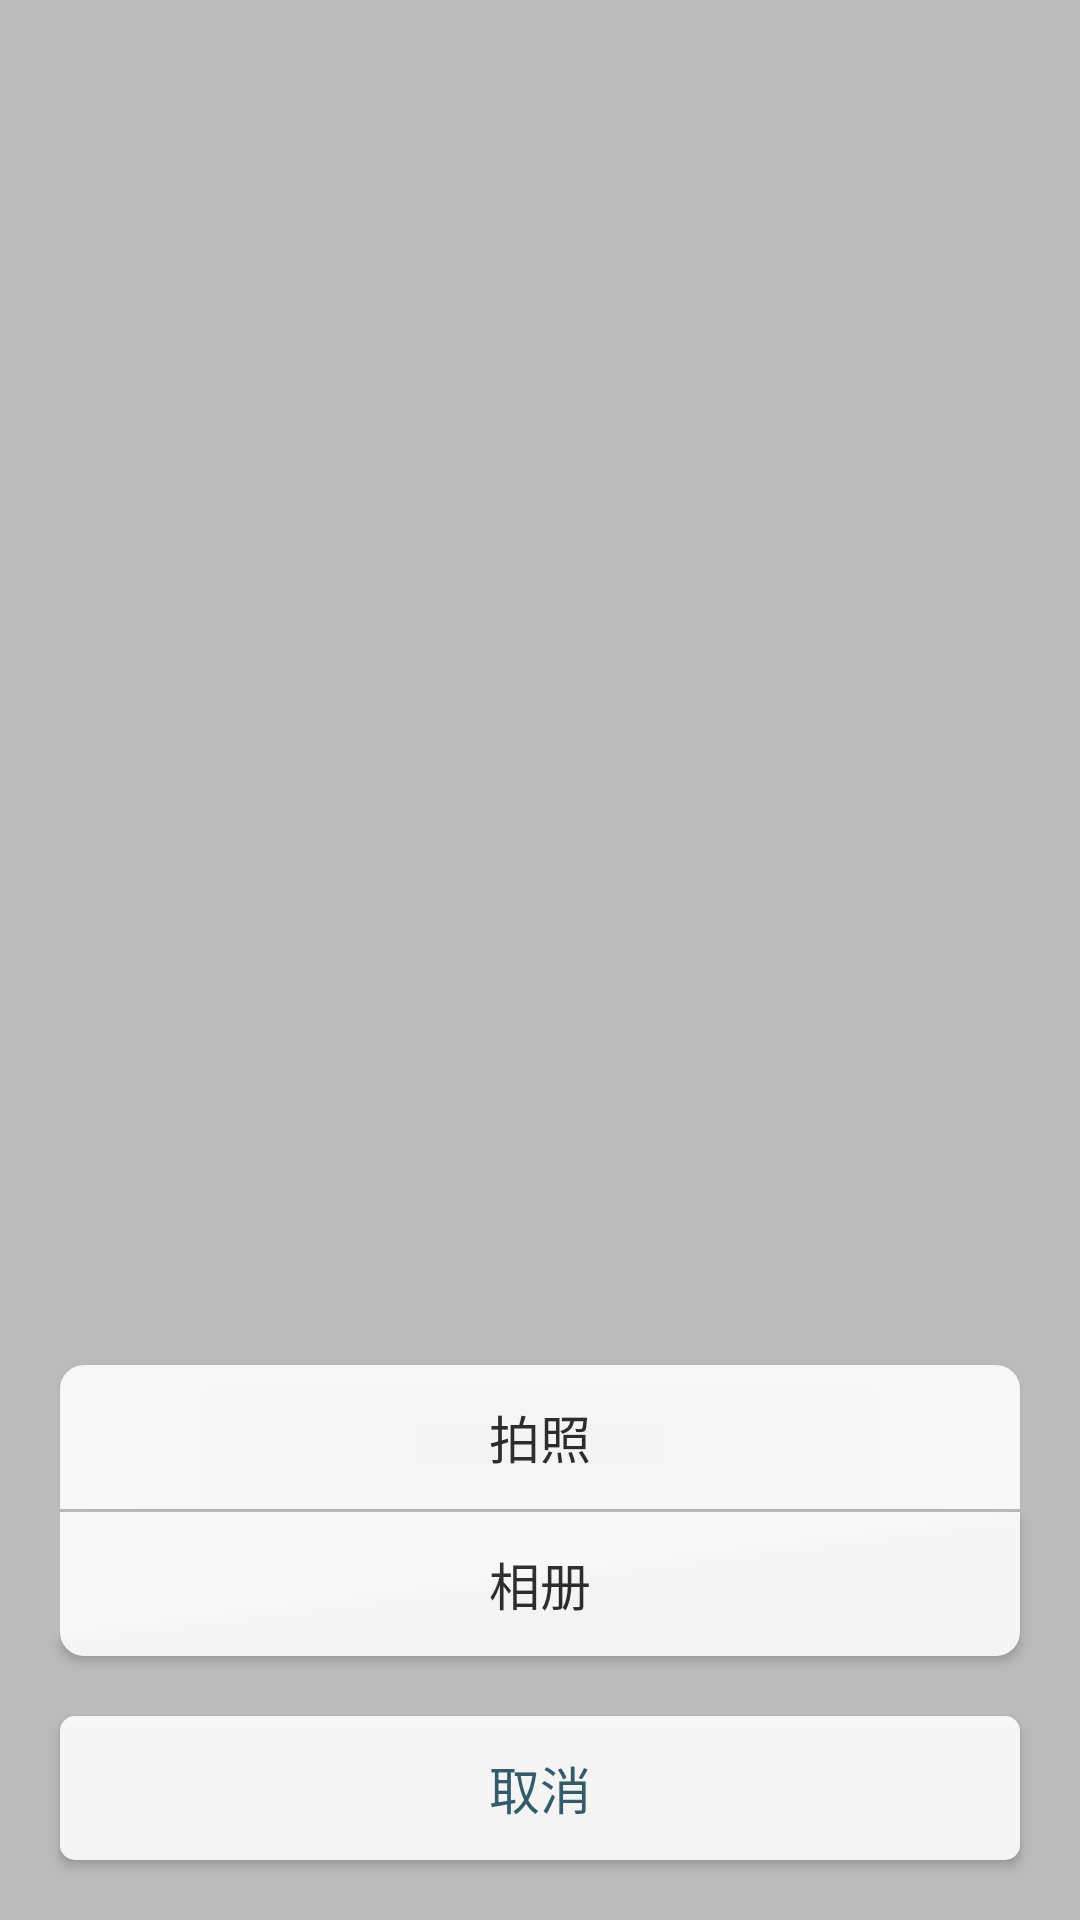

The Android layout XML behind this screen, and the referenced resources:
<!-- AndroidManifest.xml: fallback theme Theme.MaterialComponents.DayNight.NoActionBar -->
<!-- res/layout/camera_pop.xml -->
<?xml version="1.0" encoding="utf-8"?>
<RelativeLayout xmlns:android="http://schemas.android.com/apk/res/android"
    android:layout_width="match_parent"
    android:layout_height="match_parent"
    android:background="@null" >

    <LinearLayout
        android:id="@+id/camera_video_line"
        android:layout_width="fill_parent"
        android:layout_height="match_parent"
        android:background="#44000000"
        android:gravity="bottom"
        android:orientation="vertical"
        android:paddingBottom="10dp" >

        <Button
            android:id="@+id/take_photo"
            android:layout_width="match_parent"
            android:layout_height="wrap_content"
            android:layout_marginLeft="20dp"
            android:layout_marginRight="20dp"
            android:layout_marginTop="10dp"
            android:alpha="0.9"
            android:background="@drawable/topcir"
            android:gravity="center"
            android:paddingBottom="8dp"
            android:paddingTop="8dp"
            android:text="拍照"
            
            android:textSize="17sp" />

        <Button
            android:id="@+id/pic_select"
            android:layout_width="match_parent"
            android:layout_height="wrap_content"
            android:layout_marginLeft="20dp"
            android:layout_marginRight="20dp"
            android:layout_marginTop="1dp"
            android:alpha="0.9"
            android:background="@drawable/bottomcir"
            android:gravity="center"
            android:paddingBottom="8dp"
            android:paddingTop="8dp"
            android:text="相册"
           
           android:textSize="17sp" />

        <Button
            android:id="@+id/cancel"
            android:layout_width="match_parent"
            android:layout_height="wrap_content"
            android:layout_marginBottom="10dp"
            android:layout_marginLeft="20dp"
            android:layout_marginRight="20dp"
            android:layout_marginTop="20dp"
            android:alpha="0.9"
            android:background="@drawable/rectanglecirnostroke"
            android:gravity="center"
            android:paddingBottom="8dp"
            android:paddingTop="8dp"
            android:text="取消"
            android:textColor="#285564"
           android:textSize="17sp" />
    </LinearLayout>

</RelativeLayout>
<!-- resources referenced by this layout -->
<resources>
  <!-- drawable bottomcir (drawable) -->
  <?xml version="1.0" encoding="utf-8"?>
  <shape xmlns:android="http://schemas.android.com/apk/res/android"
      android:shape="rectangle" >
  
      <gradient
          android:angle="90.0"
          android:endColor="#00ffffff"
          android:startColor="#00ffffff" />
  
      <solid android:color="#ffffff" />
  
      <corners
          android:bottomLeftRadius="8dip"
          android:bottomRightRadius="8dip" />
  
  </shape>
  <!-- drawable rectanglecirnostroke (drawable) -->
  <?xml version="1.0" encoding="utf-8"?>
  <shape xmlns:android="http://schemas.android.com/apk/res/android"
      android:shape="rectangle" >
  
      <gradient />
      <gradient
          android:angle="90.0"
          android:endColor="#ffffffff"
          android:startColor="#ffffffff" />
  
      <corners
          android:bottomLeftRadius="5dp"
          android:bottomRightRadius="5dp"
          android:topLeftRadius="5dp"
          android:topRightRadius="5dp" />
  
  </shape>
  <!-- drawable topcir (drawable) -->
  <?xml version="1.0" encoding="utf-8"?>
  <shape xmlns:android="http://schemas.android.com/apk/res/android"
      android:shape="rectangle" >
  
      <gradient
          android:angle="90.0"
          android:endColor="#00ffffff"
          android:startColor="#00ffffff" />
  
      <solid android:color="#ffffff" />
  
      <corners
          android:topLeftRadius="8dip"
          android:topRightRadius="8dip" />
  
  </shape>
</resources>
